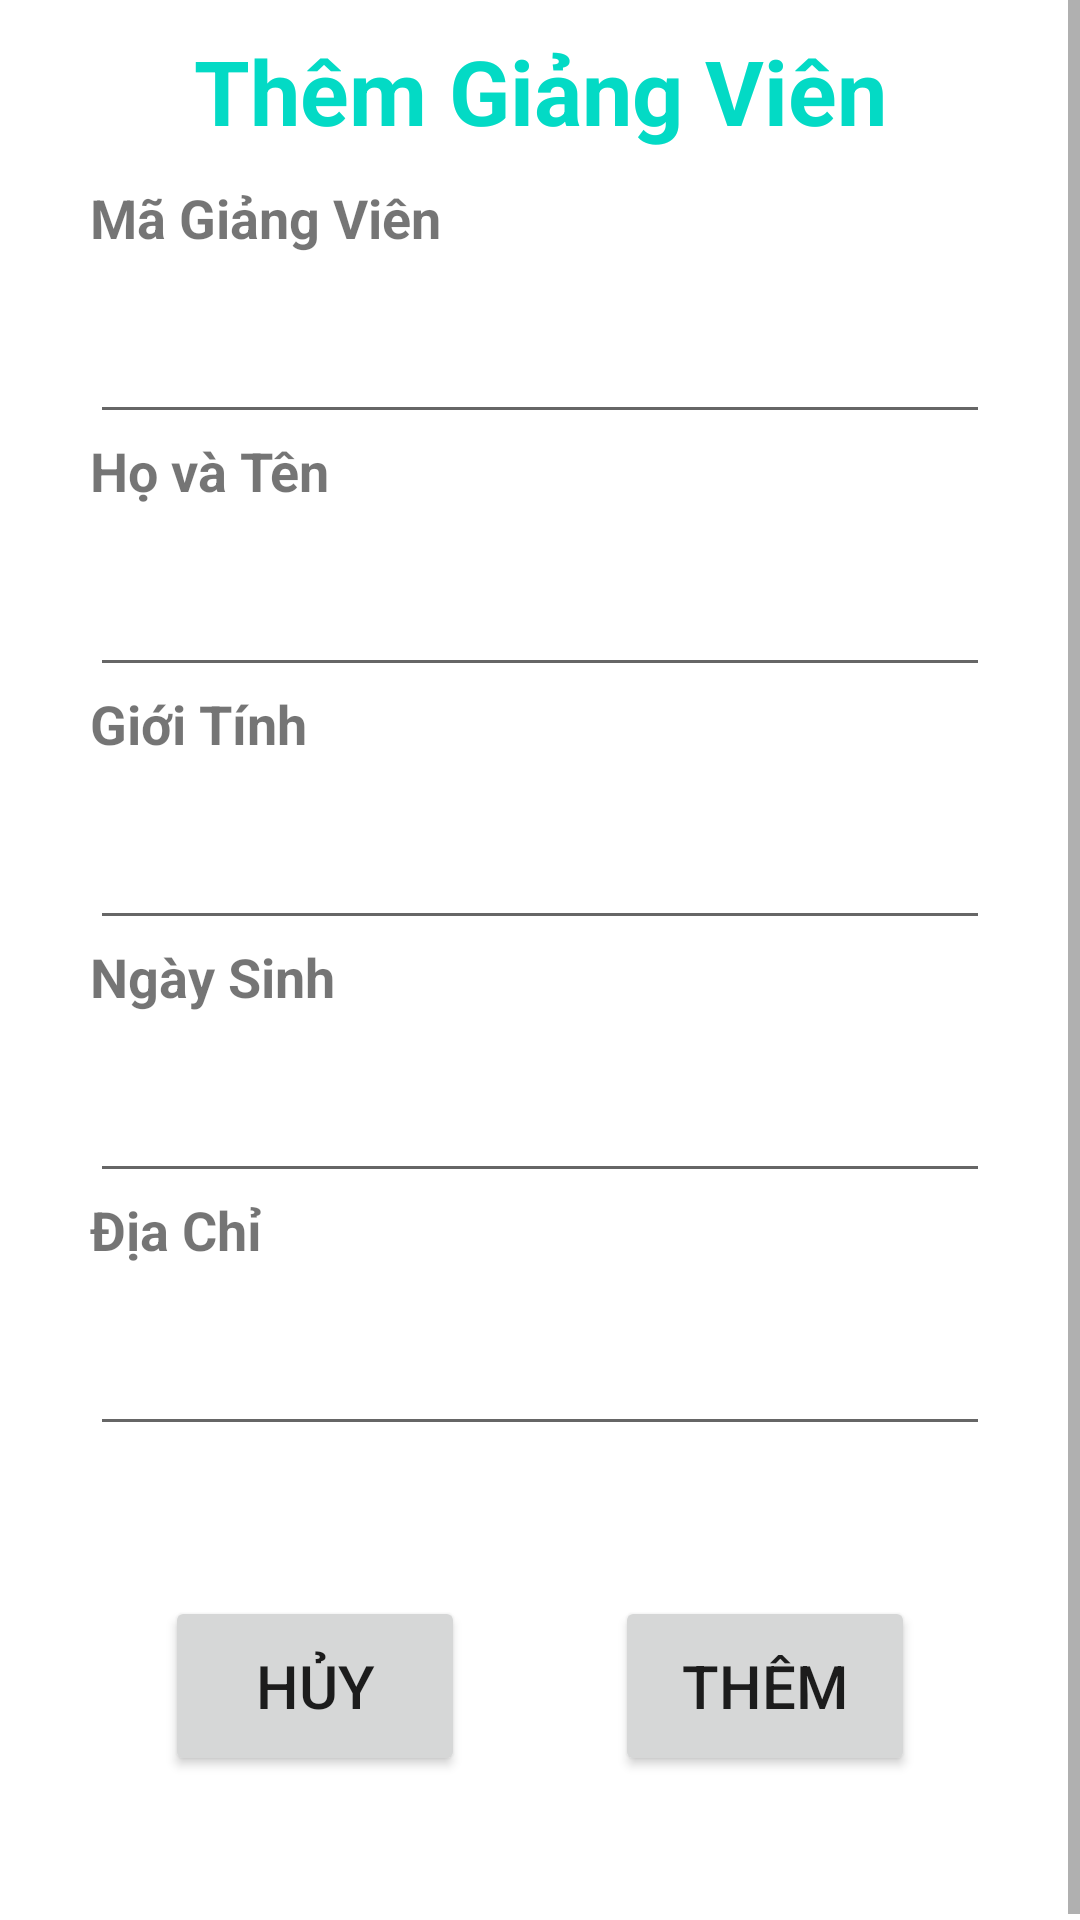

Reconstruct the res/layout file that produces this screen, plus the resources it refers to.
<!-- AndroidManifest.xml: application theme Theme.Ltnc20211 -->
<!-- res/layout/activity_add_gvactivity.xml -->
<?xml version="1.0" encoding="utf-8"?>
<LinearLayout xmlns:android="http://schemas.android.com/apk/res/android"
    xmlns:app="http://schemas.android.com/apk/res-auto"
    xmlns:tools="http://schemas.android.com/tools"
    android:layout_width="match_parent"
    android:layout_height="match_parent"
    android:orientation="vertical"
    android:gravity="center_horizontal"
    tools:context=".quanly.qlgv.AddGVActivity">

    <ScrollView
        android:layout_width="match_parent"
        android:layout_height="match_parent">

        <LinearLayout
            style="@style/Widget.MaterialComponents.TextInputLayout.OutlinedBox.ExposedDropdownMenu"
            android:layout_width="match_parent"
            android:layout_height="wrap_content"
            android:orientation="vertical"
            android:gravity="center">

            <TextView
                android:layout_width="match_parent"
                android:layout_height="wrap_content"
                android:text="Thêm Giảng Viên"
                android:textSize="30sp"
                android:textStyle="bold"
                android:textColor="@color/teal_200"
                android:gravity="center"
                android:layout_marginTop="10dp"
                android:layout_marginBottom="10dp"
                tools:ignore="HardcodedText" />

            <TextView
                android:layout_width="match_parent"
                android:layout_height="wrap_content"
                android:text="Mã Giảng Viên"
                android:textSize="18sp"
                android:textStyle="bold"
                android:layout_marginStart="30dp"
                android:layout_marginEnd="30dp"
                tools:ignore="HardcodedText" />

            <com.google.android.material.textfield.TextInputEditText
                android:id="@+id/add_maGV"
                android:layout_width="match_parent"
                android:layout_height="60dp"
                android:textSize="20sp"
                android:layout_marginStart="30dp"
                android:layout_marginEnd="30dp"
                tools:ignore="HardcodedText" />

            <TextView
                android:layout_width="match_parent"
                android:layout_height="wrap_content"
                android:text="Họ và Tên"
                android:textSize="18sp"
                android:textStyle="bold"
                android:layout_marginStart="30dp"
                android:layout_marginEnd="30dp"
                tools:ignore="HardcodedText" />

            <com.google.android.material.textfield.TextInputEditText
                android:id="@+id/add_tenGV"
                android:layout_width="match_parent"
                android:layout_height="60dp"
                android:textSize="20sp"
                android:layout_marginStart="30dp"
                android:layout_marginEnd="30dp"
                tools:ignore="HardcodedText" />

            <TextView
                android:layout_width="match_parent"
                android:layout_height="wrap_content"
                android:text="Giới Tính"
                android:textSize="18sp"
                android:textStyle="bold"
                android:layout_marginStart="30dp"
                android:layout_marginEnd="30dp"
                tools:ignore="HardcodedText" />

            <com.google.android.material.textfield.TextInputEditText
                android:id="@+id/add_gtGV"
                android:layout_width="match_parent"
                android:layout_height="60dp"
                android:textSize="20sp"
                android:layout_marginStart="30dp"
                android:layout_marginEnd="30dp"
                tools:ignore="HardcodedText" />

            <TextView
                android:layout_width="match_parent"
                android:layout_height="wrap_content"
                android:text="Ngày Sinh"
                android:textSize="18sp"
                android:textStyle="bold"
                android:layout_marginStart="30dp"
                android:layout_marginEnd="30dp"
                tools:ignore="HardcodedText" />

            <com.google.android.material.textfield.TextInputEditText
                android:id="@+id/add_dobGV"
                android:layout_width="match_parent"
                android:layout_height="60dp"
                android:textSize="20sp"
                android:layout_marginStart="30dp"
                android:layout_marginEnd="30dp"
                tools:ignore="HardcodedText" />


            <TextView
                android:layout_width="match_parent"
                android:layout_height="wrap_content"
                android:text="Địa Chỉ"
                android:textSize="18sp"
                android:textStyle="bold"
                android:layout_marginStart="30dp"
                android:layout_marginEnd="30dp"
                tools:ignore="HardcodedText" />

            <com.google.android.material.textfield.TextInputEditText
                android:id="@+id/add_dcGV"
                android:layout_width="match_parent"
                android:layout_height="60dp"
                android:textSize="20sp"
                android:layout_marginStart="30dp"
                android:layout_marginEnd="30dp"
                tools:ignore="HardcodedText" />


            <LinearLayout
                android:layout_width="wrap_content"
                android:layout_height="wrap_content"
                android:orientation="horizontal">

                <Button
                    android:id="@+id/btn_cancel_gv"
                    android:layout_width="100dp"
                    android:layout_height="60dp"
                    android:layout_marginTop="50dp"
                    android:layout_marginBottom="50dp"
                    android:text="Hủy"
                    android:textSize="20sp"
                    tools:ignore="HardcodedText" />

                <TextView
                    android:layout_width="50dp"
                    android:layout_height="match_parent"/>

                <Button
                    android:id="@+id/btn_add_gv"
                    android:layout_width="100dp"
                    android:layout_height="60dp"
                    android:layout_marginTop="50dp"
                    android:layout_marginBottom="50dp"
                    android:text="Thêm"
                    android:textSize="20sp"
                    tools:ignore="HardcodedText" />


            </LinearLayout>



        </LinearLayout>

    </ScrollView>

</LinearLayout>
<!-- resources referenced by this layout -->
<resources>
  <style name="Theme.Ltnc20211" parent="Theme.MaterialComponents.DayNight.NoActionBar">
          
          <item name="colorPrimary">@color/purple_500</item>
          <item name="colorPrimaryVariant">@color/purple_700</item>
          <item name="colorOnPrimary">@color/white</item>
          
          <item name="colorSecondary">@color/teal_200</item>
          <item name="colorSecondaryVariant">@color/teal_700</item>
          <item name="colorOnSecondary">@color/black</item>
          
          <item name="android:statusBarColor" tools:targetApi="l">?attr/colorPrimaryVariant</item>
          
      </style>
  <!-- not gathered from this repository: default colours our renderer supplied (Android Studio template values) -->
  <color name="purple_500">#FF6200EE</color>
  <color name="purple_700">#FF3700B3</color>
  <color name="teal_200">#FF03DAC5</color>
  <color name="teal_700">#FF018786</color>
  <color name="black">#FF000000</color>
  <color name="white">#FFFFFFFF</color>
</resources>
